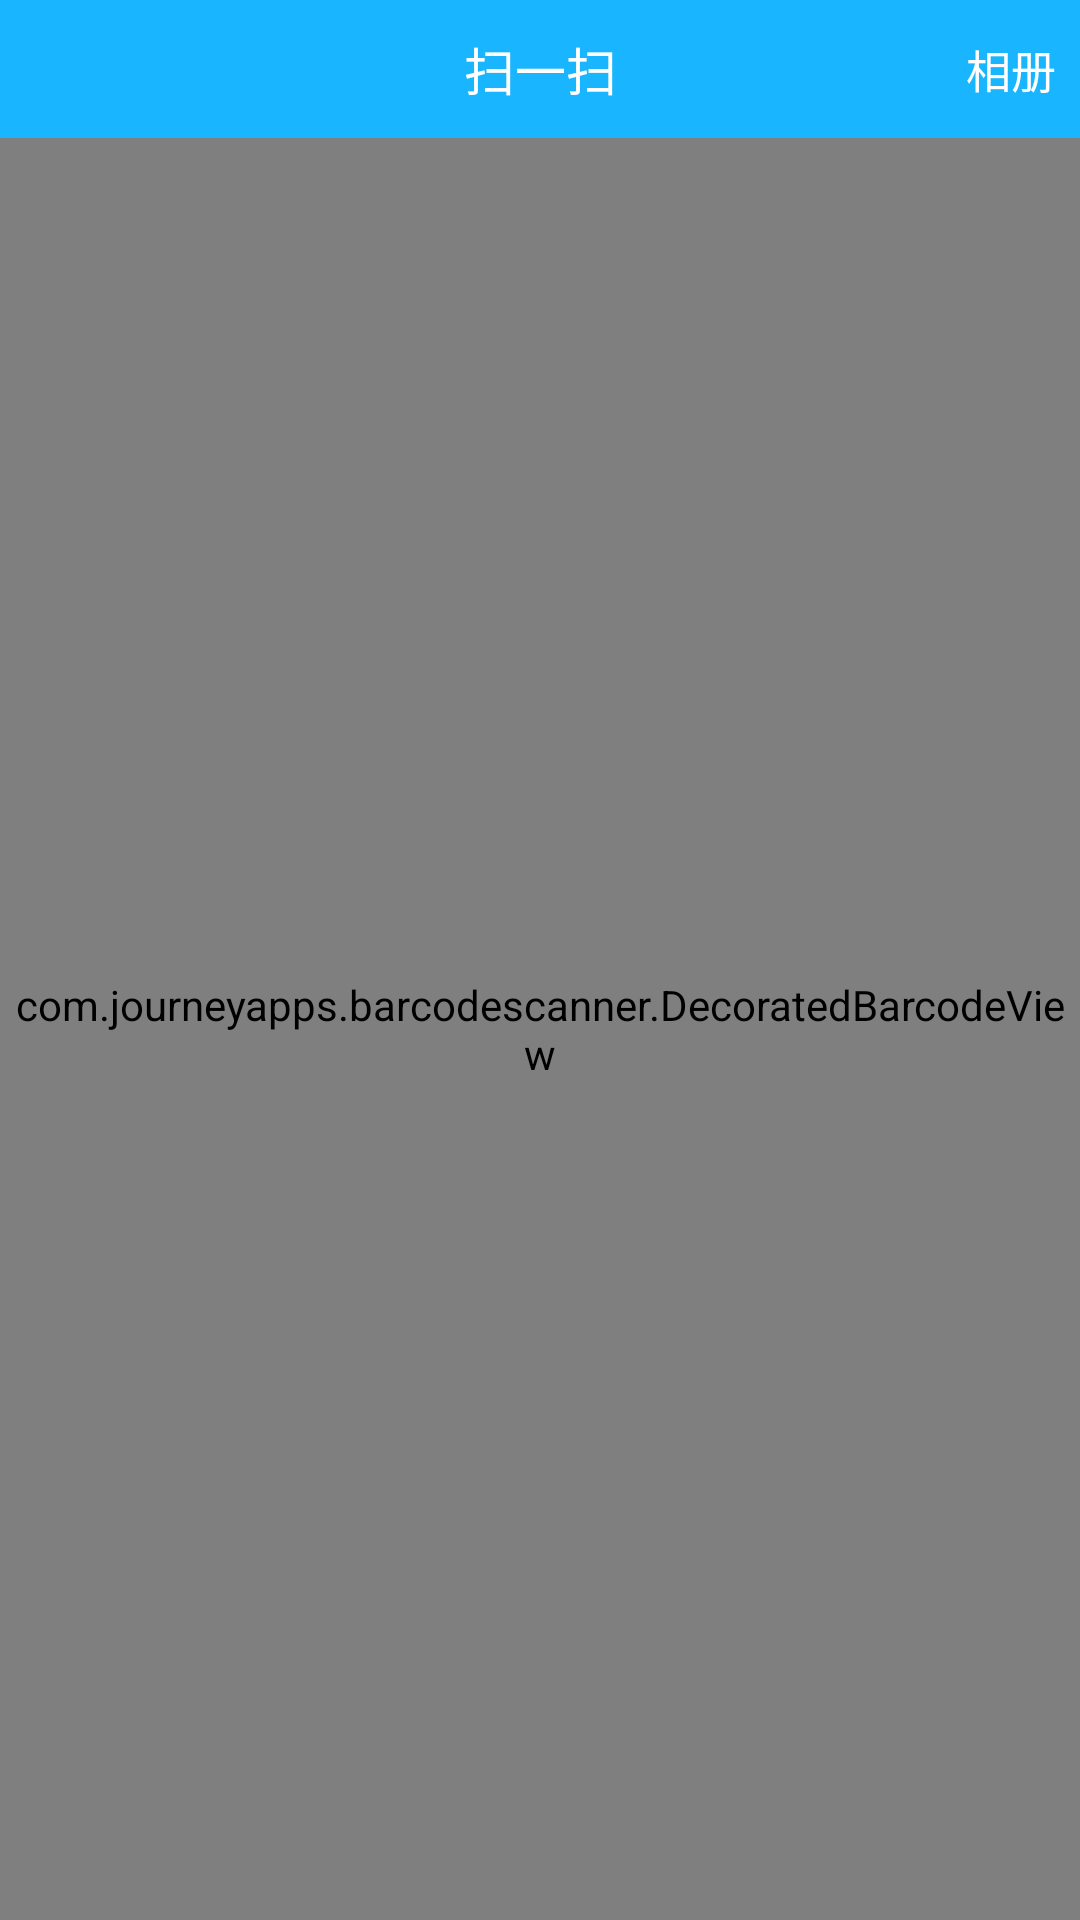

Write the Android layout XML for this screen, with the resource values it uses.
<!-- AndroidManifest.xml: application theme AppTheme -->
<!-- res/layout/activity_zxing.xml -->
<?xml version="1.0" encoding="utf-8"?>
<FrameLayout xmlns:android="http://schemas.android.com/apk/res/android"
    xmlns:tools="http://schemas.android.com/tools"
    android:layout_width="match_parent"
    android:layout_height="match_parent"
    android:fitsSystemWindows="true"
    android:background="@android:color/white"
    android:id="@+id/weex_content"
    tools:context=".weex.zxing.ZxingActivity">

    <RelativeLayout
        android:layout_width="match_parent"
        android:layout_height="@dimen/title_height"
        android:orientation="vertical"
        android:background="#19B5FE"
        android:id="@+id/weex_title">
        <TextView
            android:layout_width="match_parent"
            android:layout_height="match_parent"
            android:textColor="#FFFFFF"
            android:textSize="17sp"
            android:gravity="center"
            android:text="扫一扫"/>
        <ImageView
            android:id="@+id/title_back"
            android:onClick="toBack"
            android:layout_width="@dimen/title_height"
            android:layout_height="@dimen/title_height"

            android:scaleType="center"/>
        <TextView
            android:id="@+id/to_album"
            android:layout_width="@dimen/title_height"
            android:layout_height="@dimen/title_height"
            android:layout_alignParentRight="true"
            android:textColor="#FFFFFF"
            android:textSize="15sp"
            android:gravity="center"
            android:onClick="toAlbum"
            android:text="相册"/>
    </RelativeLayout>
    <com.journeyapps.barcodescanner.DecoratedBarcodeView
        android:id="@+id/zxing_barcode_scanner"
        android:layout_marginTop="@dimen/title_height"
        android:layout_width="match_parent"
        android:layout_height="match_parent"/>
</FrameLayout>
<!-- resources referenced by this layout -->
<resources>
  <dimen name="title_height">46dp</dimen>
  <style name="AppTheme" parent="Theme.AppCompat.Light.NoActionBar">
          
          <item name="colorPrimary">@color/colorPrimary</item>
          <item name="colorPrimaryDark">@color/colorPrimaryDark</item>
          <item name="colorAccent">@color/colorAccent</item>
          <item name="android:windowSoftInputMode">adjustResize</item>
      </style>
  <color name="colorPrimary">#262c41</color>
  <color name="colorPrimaryDark">#262c41</color>
  <color name="colorAccent">#19B5FE</color>
</resources>
